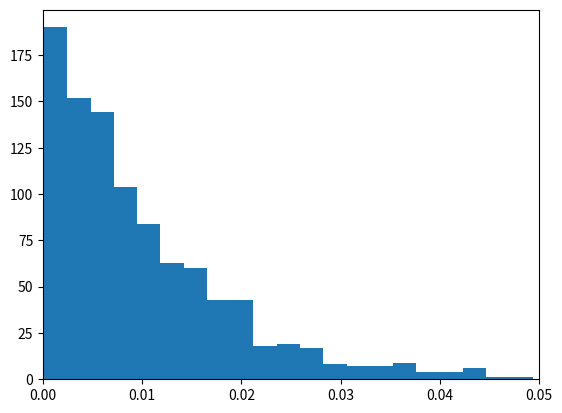

Reproduce this figure in Python.
import numpy as np
import matplotlib.pyplot as plt
import numpy as np

f = 100
T = 10
k = 100 #for defining how much space should be between two poisson spikes, per second there are f*k timesteps
dt = 1/(f*k) # take time steps k times smaller than histogram
t = np.linspace(0,T,round(T/dt))
spikes = np.zeros(round(T/dt),dtype=int)

for i in range(len(spikes)):
    spikes[i] = np.random.poisson(1/k) # np.sum(spikes)=T*f should be in the end 
ISI = np.diff(np.where(spikes==1))[0]*dt
CV = np.std(ISI)/np.mean(ISI)
spikes_reshaped = np.sum(spikes.reshape(round(0.1/dt),round(len(spikes)/round(0.1/dt))),0)
fano = np.std(spikes_reshaped)/np.mean(spikes_reshaped)
print("CV:   ",round(CV,3))
print("fano: ",round(fano,3))


plt.hist(ISI,bins=30)
plt.xlim(0,0.05)
